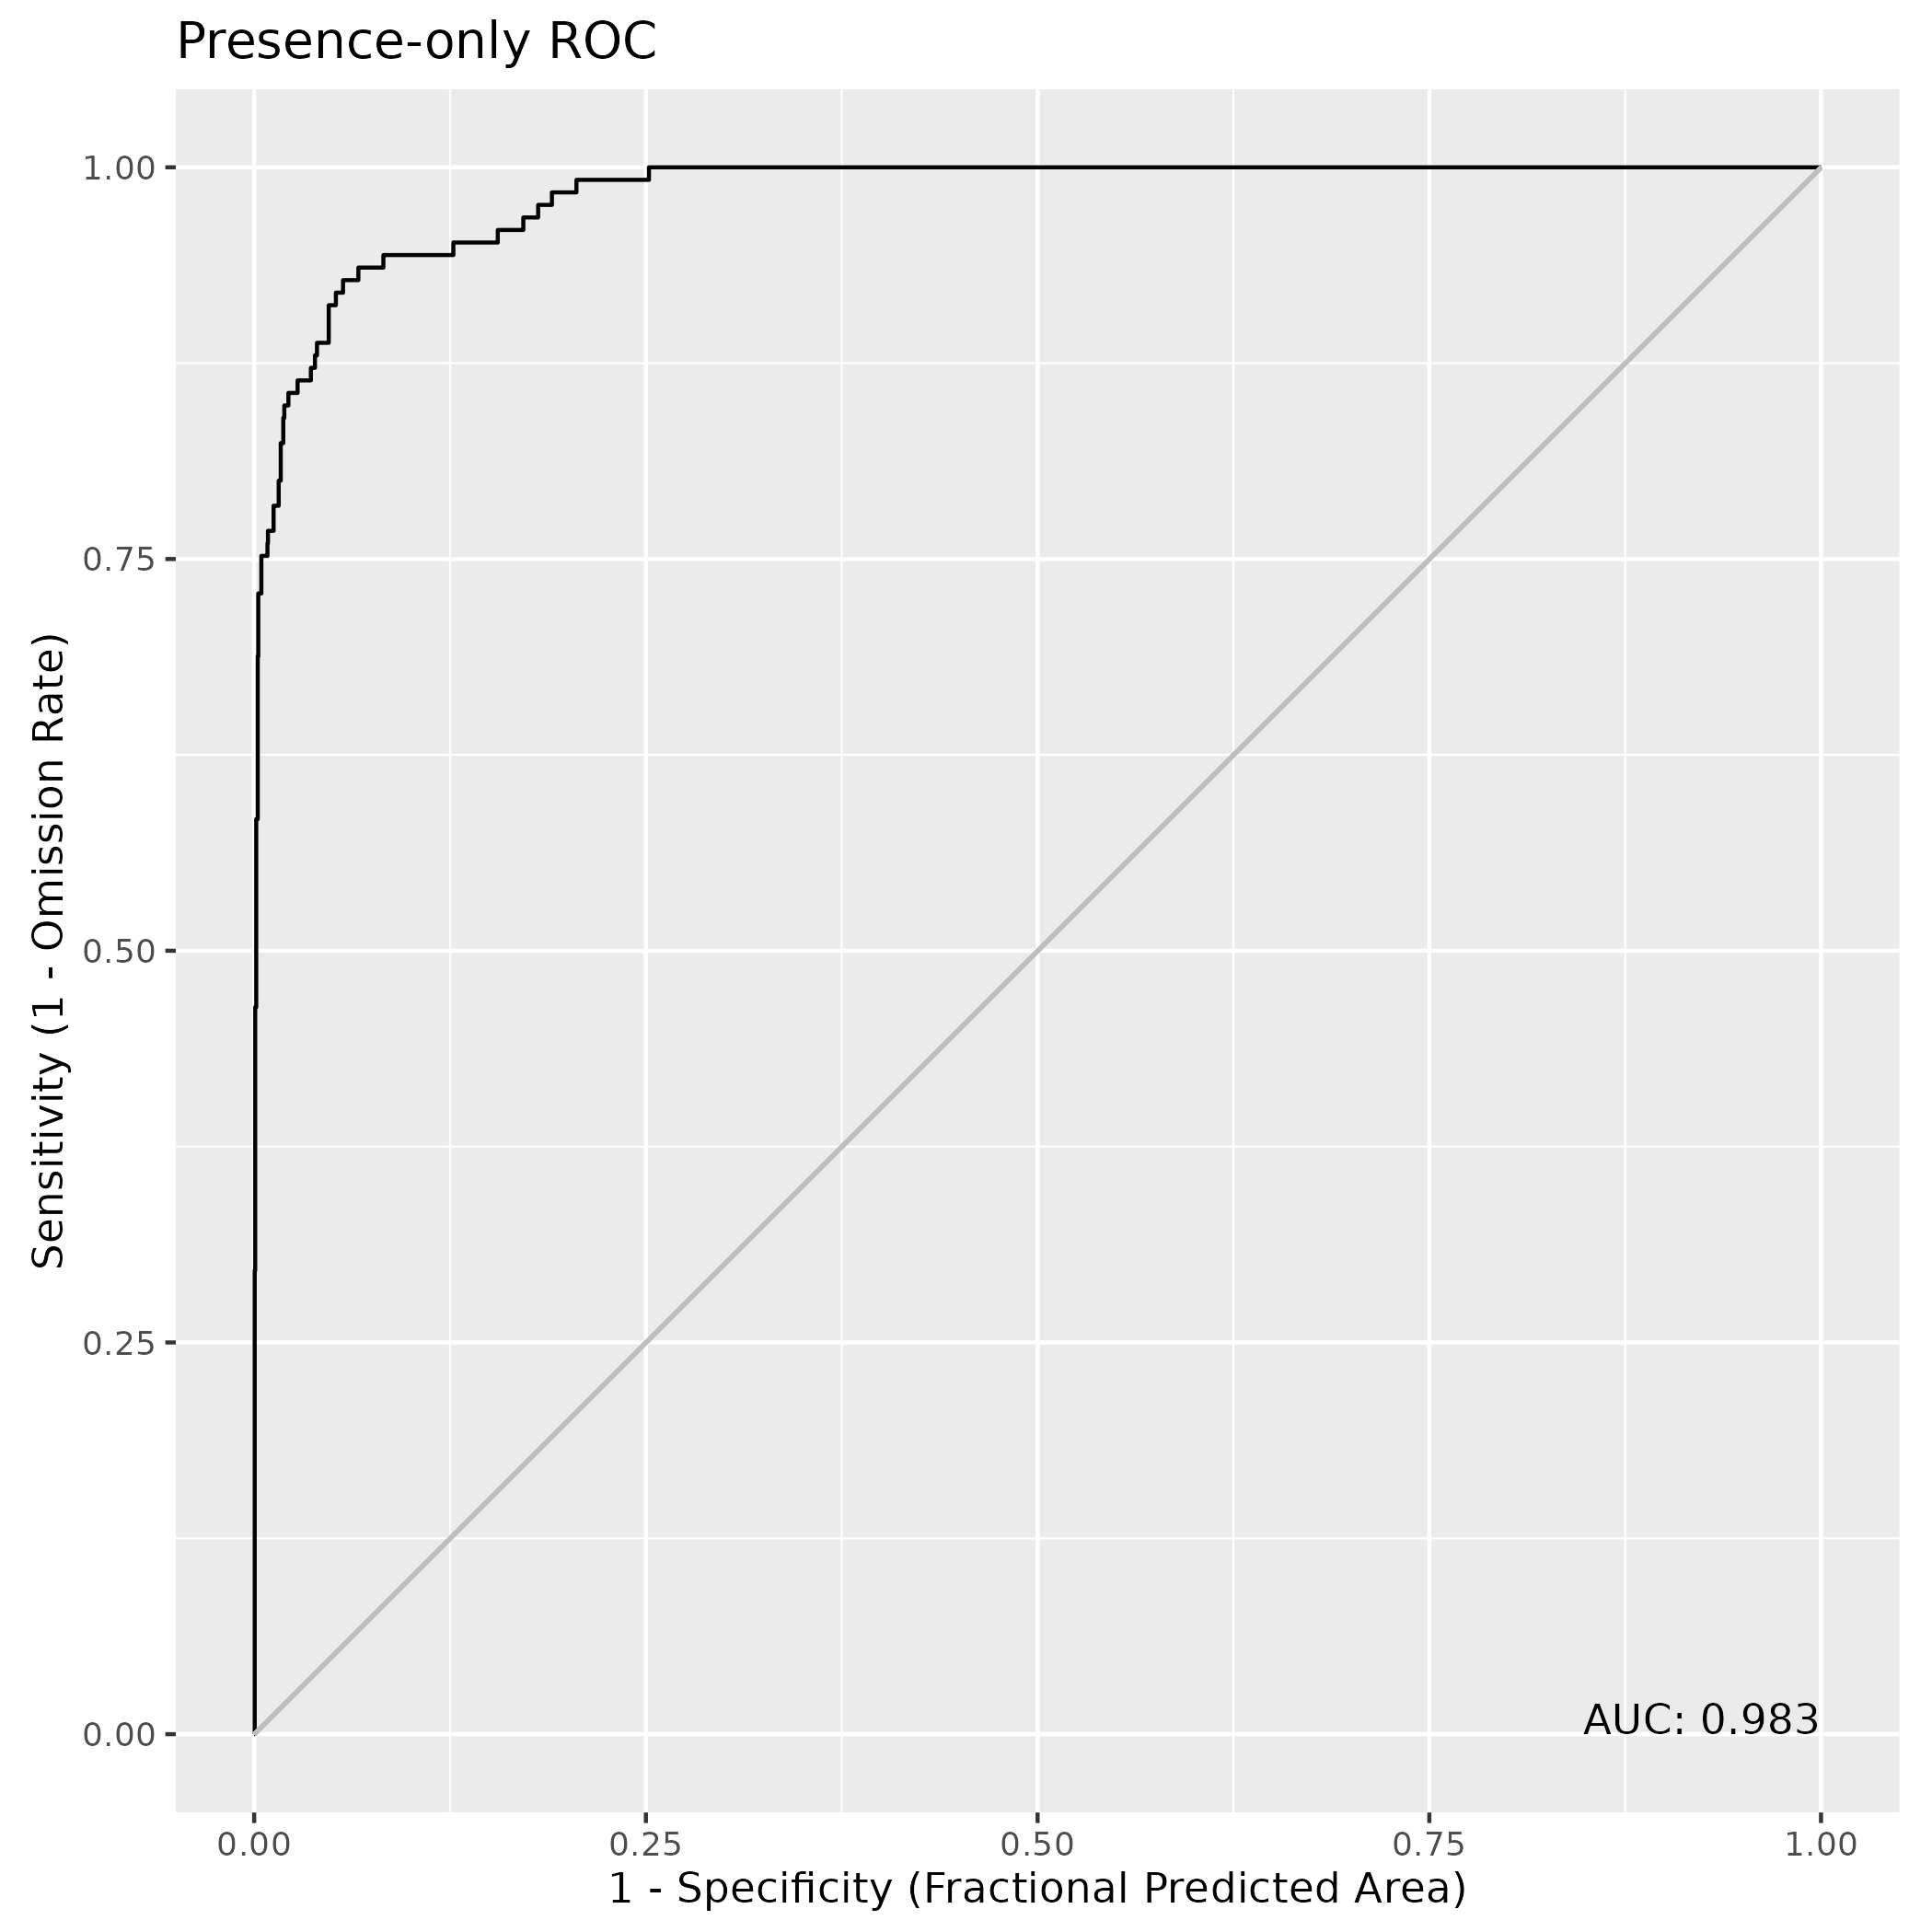

Source data for this figure (header and first rows):
, value
1, 0.9831
